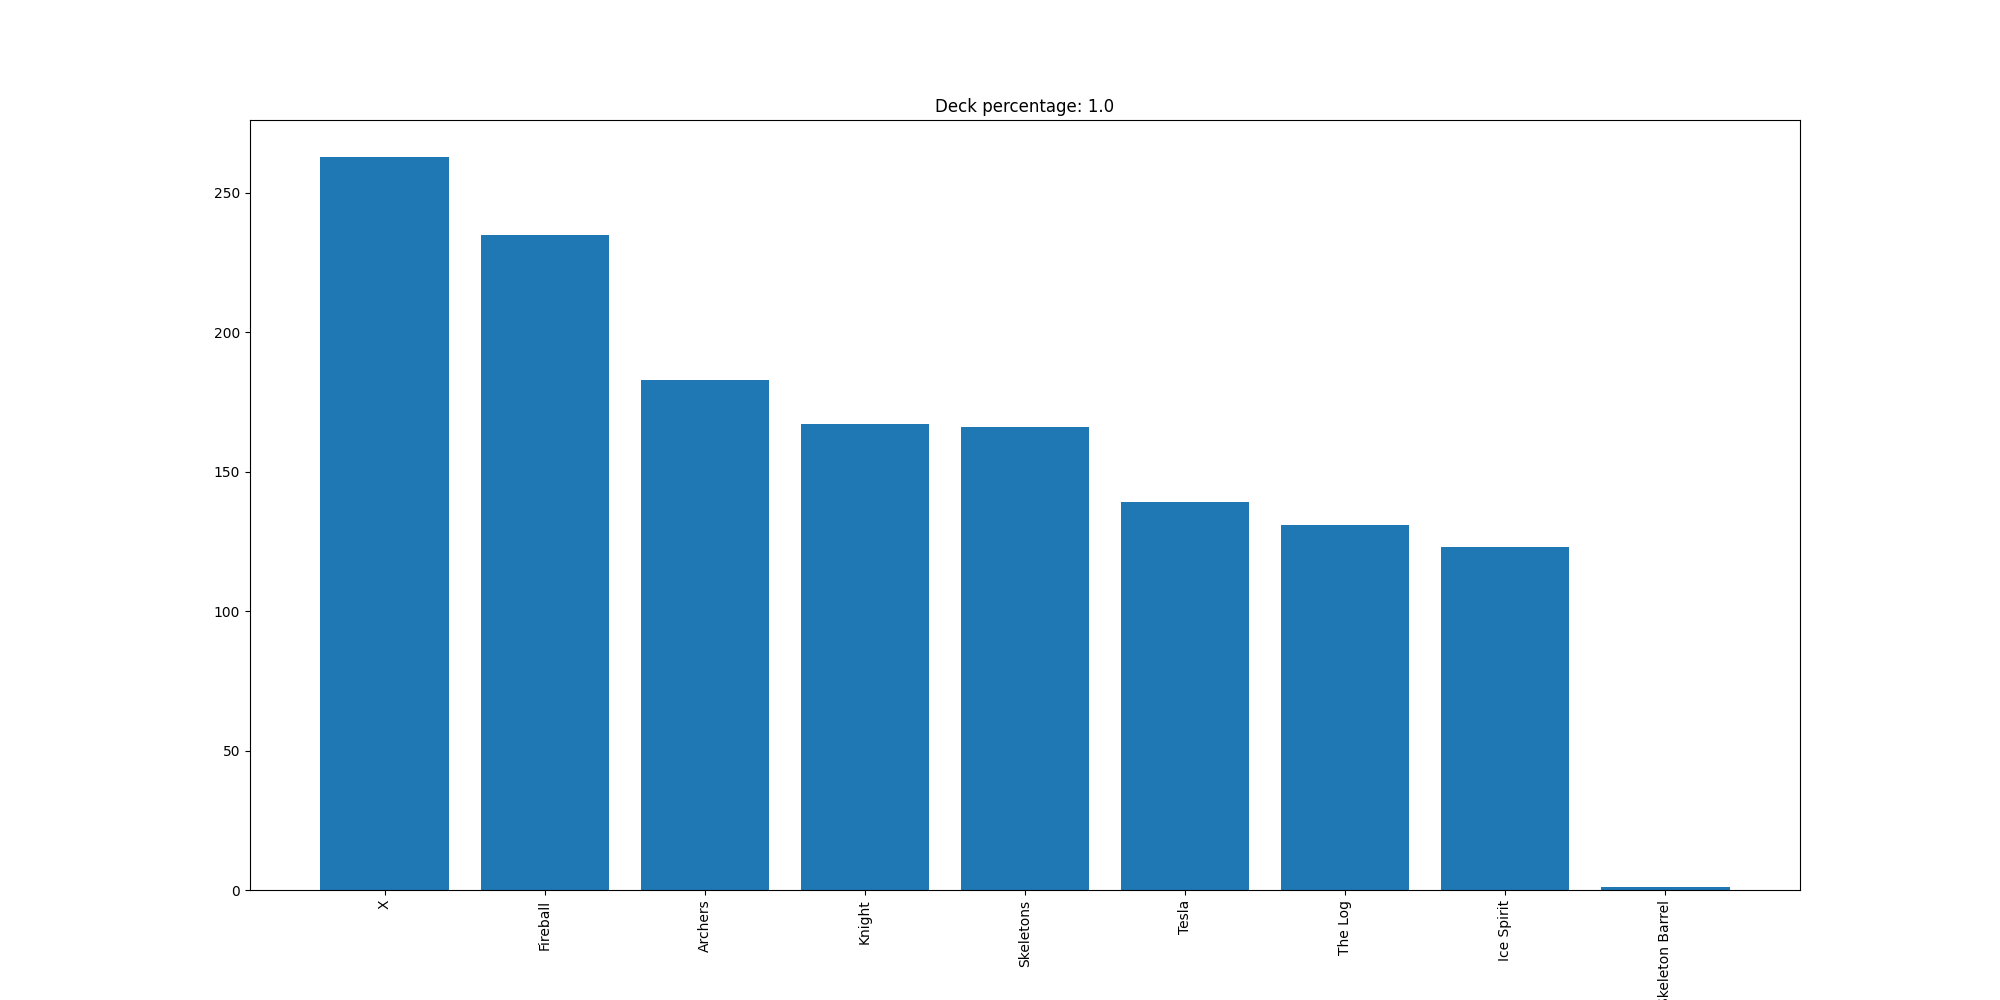

Values plotted in this chart, from the file beside it:
X, 263
Fireball, 235
Archers, 183
Knight, 167
Skeletons, 166
Tesla, 139
The Log, 131
Ice Spirit, 123
Skeleton Barrel, 1
